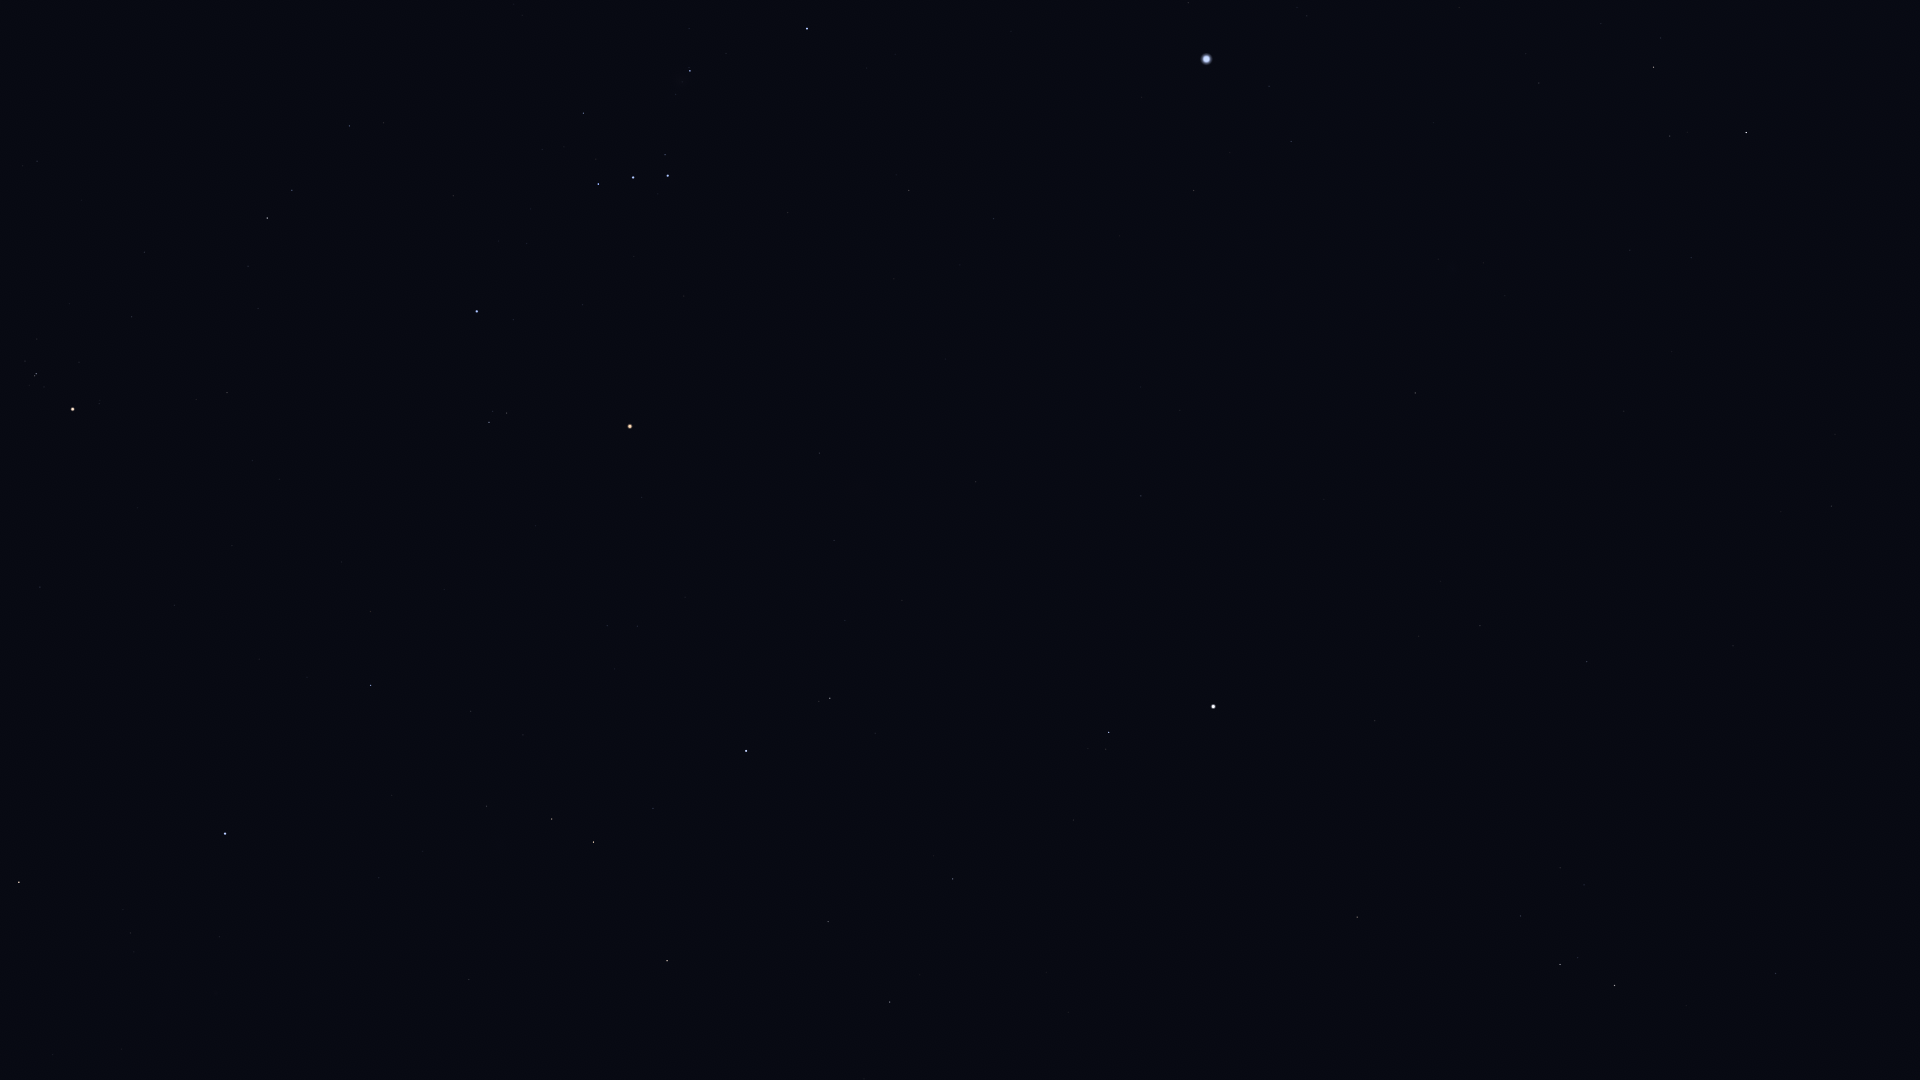

Source data for this figure (header and first rows):
Star_ID, Name, X, Y
20894, Chamukuy, 36, 374
21109, Hoggar, 187, 104
21421, Aldebaran, 72, 409
21881, HIP 21881, 40, 587
22449, Tabit, 267, 218
22730, HIP 22730, 343, 125
23015, Hassaleh, 19, 882
25336, Bellatrix, 477, 311
25428, Elnath, 225, 834
25930, Mintaka, 598, 184
26207, Meissa, 489, 422
26241, Hatysa, 690, 71
26311, Alnilam, 633, 177
26451, Tianguan, 370, 685
26727, Alnitak, 668, 176
27366, Saiph, 807, 29
27913, HIP 27913, 470, 711
27989, Betelgeuse, 630, 426
28614, HIP 28614, 641, 497
28716, HIP 28716, 523, 735
28734, HIP 28734, 486, 806
29038, HIP 29038, 607, 626
29426, HIP 29426, 637, 626
29434, HIP 29434, 614, 669
29651, HIP 29651, 909, 190
29655, HIP 29655, 552, 819
30343, HIP 30343, 593, 842
30419, HIP 30419, 819, 453
30665, HIP 30665, 729, 646
30867, HIP 30867, 993, 219
30883, HIP 30883, 653, 808
30905, Lusitânia, 769, 607
31216, HIP 31216, 834, 540
31681, HIP 31681, 746, 751
31978, HIP 31978, 845, 620
32246, HIP 32246, 667, 961
32349, Sirius, 1206, 59
32362, HIP 32362, 830, 698
32533, HIP 32533, 902, 600
33160, HIP 33160, 1193, 190
33347, HIP 33347, 1269, 86
33719, Citalá, 1141, 354
34045, Muliphein, 1291, 141
34088, HIP 34088, 828, 922
34769, HIP 34769, 1141, 496
35350, HIP 35350, 953, 879
35550, HIP 35550, 890, 1002
36188, Gomeisa, 1109, 732
37279, Procyon, 1213, 706
37447, HIP 37447, 1415, 393
38146, HIP 38146, 1653, 65
38170, Azmidi, 1653, 67
39211, HIP 39211, 1418, 636
39757, Tureis, 1746, 132
39863, HIP 39863, 1480, 626
40526, Tarf, 1357, 917
42402, Minchir, 1560, 868
43109, Ashlesha, 1560, 964
45336, HIP 45336, 1775, 973
